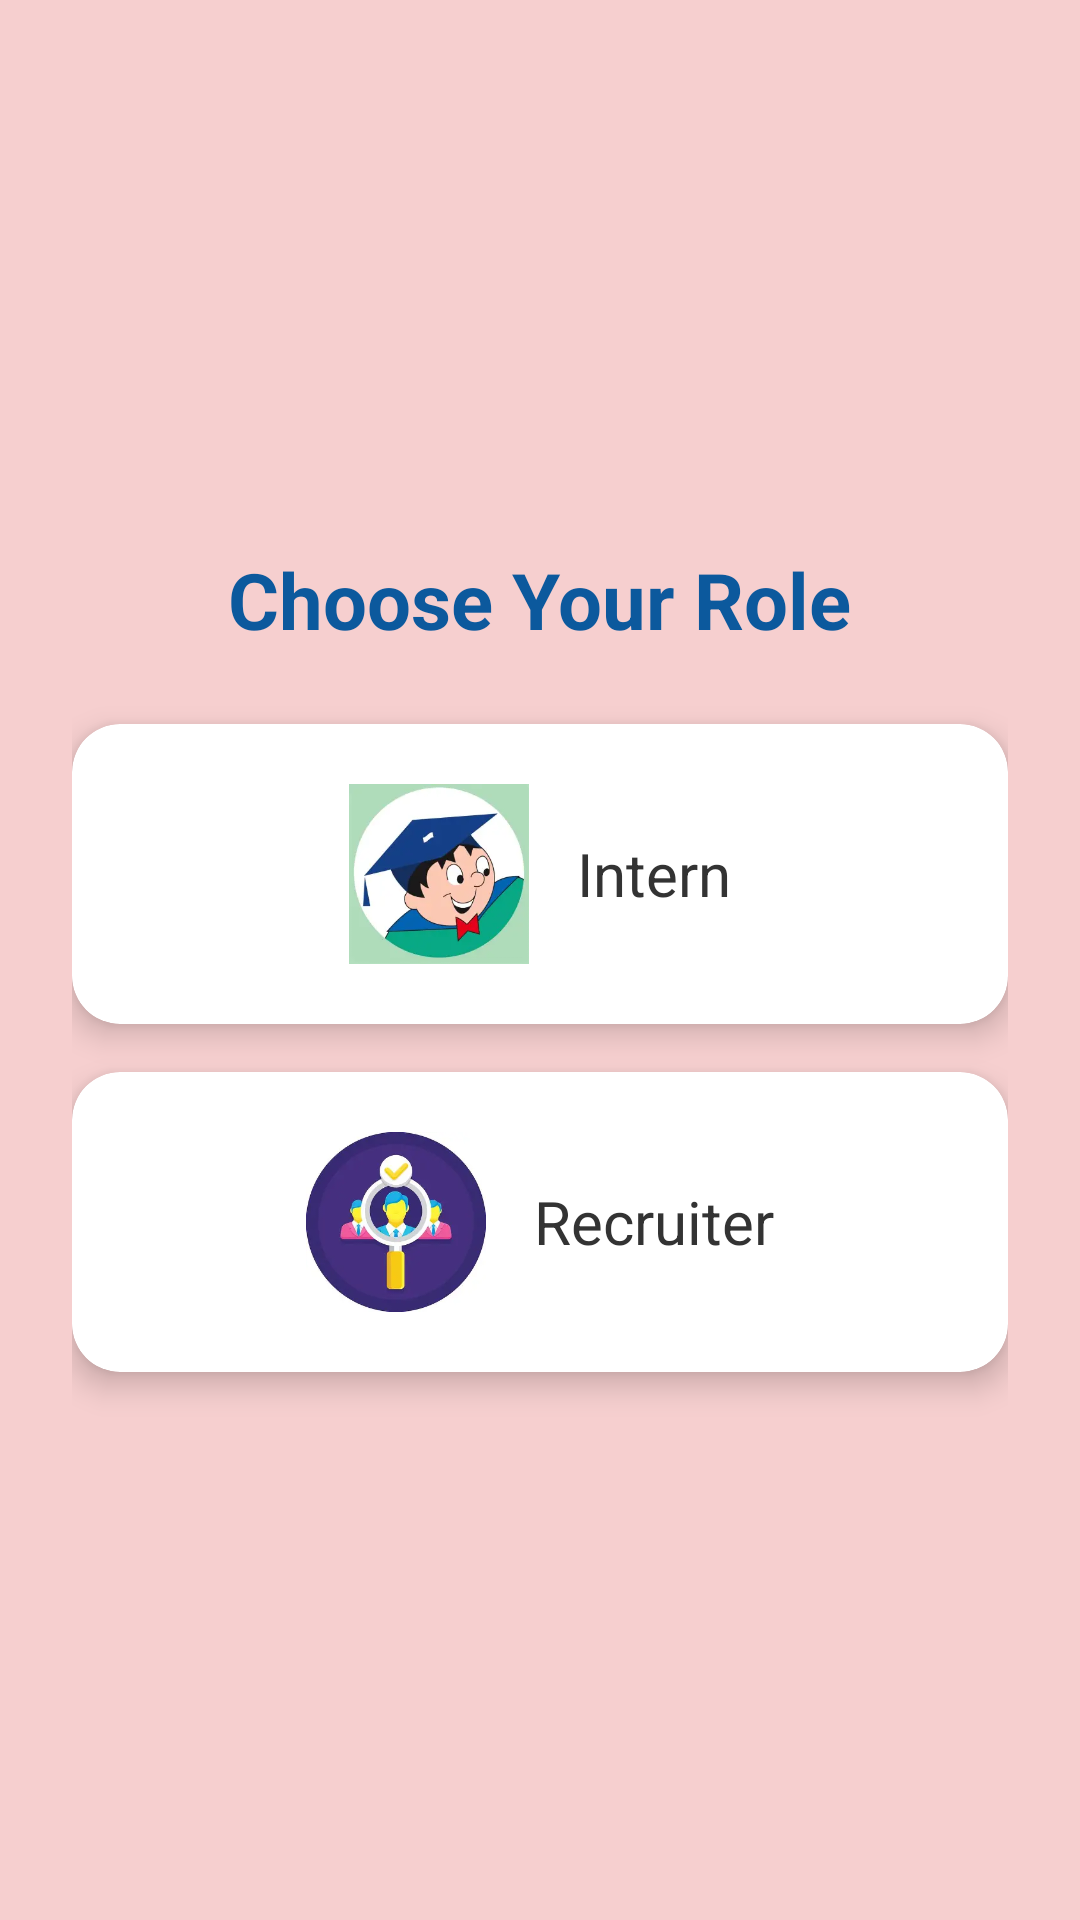

Layout XML and referenced resources for this Android screen:
<!-- AndroidManifest.xml: application theme Theme.ConnectShip -->
<!-- res/layout/activity_role_selection.xml -->
<?xml version="1.0" encoding="utf-8"?>
<LinearLayout xmlns:android="http://schemas.android.com/apk/res/android"
    xmlns:card_view="http://schemas.android.com/apk/res-auto"
    android:layout_width="match_parent"
    android:layout_height="match_parent"
    android:orientation="vertical"
    android:padding="24dp"
    android:gravity="center"
    android:backgroundTint="#F6CFCF"
    android:background="#F5F5F5">

    <TextView
        android:id="@+id/roleTitle"
        android:layout_width="wrap_content"
        android:layout_height="wrap_content"
        android:text="Choose Your Role"
        android:textSize="26sp"
        android:textStyle="bold"
        android:textColor="#0C599D"
        android:layout_marginBottom="24dp" />


    <androidx.cardview.widget.CardView
        android:id="@+id/internButton"
        android:layout_width="match_parent"
        android:layout_height="100dp"
        android:layout_marginBottom="16dp"
        android:clickable="true"
        android:foreground="?attr/selectableItemBackground"
        card_view:cardElevation="6dp"
        card_view:cardCornerRadius="16dp"
        card_view:cardBackgroundColor="#FFFFFF">

        <LinearLayout
            android:layout_width="match_parent"
            android:layout_height="match_parent"
            android:gravity="center"
            android:orientation="horizontal"
            android:padding="12dp">

            <ImageView
                android:layout_width="60dp"
                android:layout_height="60dp"
                android:src="@drawable/ic_intern" />

            <TextView
                android:layout_width="wrap_content"
                android:layout_height="wrap_content"
                android:text="Intern"
                android:textSize="20sp"
                android:textColor="#333333"
                android:layout_marginStart="16dp" />
        </LinearLayout>
    </androidx.cardview.widget.CardView>


    <androidx.cardview.widget.CardView
        android:id="@+id/recruiterButton"
        android:layout_width="match_parent"
        android:layout_height="100dp"
        android:clickable="true"
        android:foreground="?attr/selectableItemBackground"
        card_view:cardElevation="6dp"
        card_view:cardCornerRadius="16dp"
        card_view:cardBackgroundColor="#FFFFFF">

        <LinearLayout
            android:layout_width="match_parent"
            android:layout_height="match_parent"
            android:gravity="center"
            android:orientation="horizontal"
            android:padding="12dp">

            <ImageView
                android:layout_width="60dp"
                android:layout_height="60dp"
                android:src="@drawable/ic_recruiter" />

            <TextView
                android:layout_width="wrap_content"
                android:layout_height="wrap_content"
                android:text="Recruiter"
                android:textSize="20sp"
                android:textColor="#333333"
                android:layout_marginStart="16dp" />
        </LinearLayout>
    </androidx.cardview.widget.CardView>

</LinearLayout>
<!-- resources referenced by this layout -->
<resources>
  <!-- drawable ic_intern: png bitmap (drawable, 5894 bytes) -->
  <!-- drawable ic_recruiter: png bitmap (drawable, 6338 bytes) -->
  <style name="Theme.ConnectShip" parent="Theme.MaterialComponents.DayNight.DarkActionBar">
          <item name="windowActionBar">false</item>
          <item name="windowNoTitle">true</item>
  
          <item name="colorPrimary">#6200EE</item>
          <item name="colorPrimaryVariant">#3700B3</item>
          <item name="colorOnPrimary">#FFFFFF</item>
          <item name="colorSecondary">#03DAC5</item>
          <item name="colorSecondaryVariant">#018786</item>
          <item name="colorOnSecondary">#000000</item>
          <item name="android:statusBarColor" tools:targetApi="l">?attr/colorPrimaryVariant</item>
      </style>
</resources>
